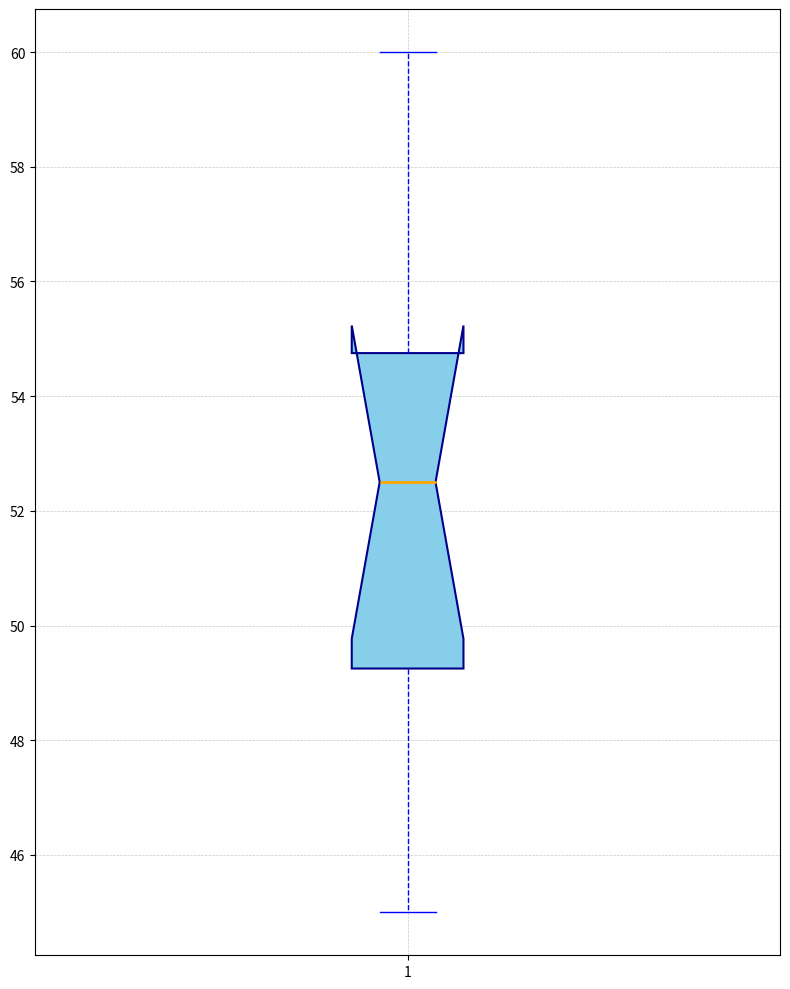

This chart was generated by the following Python code:
import matplotlib.pyplot as plt

combined_yield = [45, 50, 55, 47, 52, 60, 58, 54, 49, 53]

fig, ax = plt.subplots(figsize=(8, 10))

box = ax.boxplot(combined_yield, vert=True, patch_artist=True,
                 flierprops=dict(marker='o', color='red', alpha=0.5),
                 boxprops=dict(color='darkblue', linewidth=1.5),
                 whiskerprops=dict(color='blue', linestyle='--'),
                 capprops=dict(color='blue'),
                 medianprops=dict(color='orange', linewidth=2),
                 notch=True)

for patch in box['boxes']:
    patch.set_facecolor('skyblue')

ax.grid(True, which='both', linestyle='--', linewidth=0.5, alpha=0.7)

plt.tight_layout()
plt.show()
